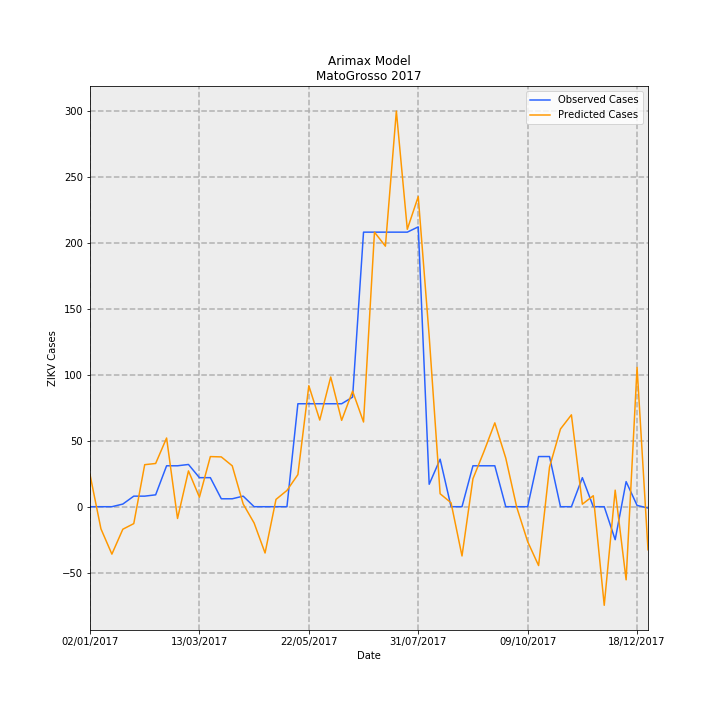

The file beside this chart, header and first rows:
Date, predictions_incidence, observed_incidence, Predicted Cases, Observed Cases, error
02/01/2017, 0.7279, 0.0, 24.34, 0.0, -24.34
09/01/2017, -0.5011, 0.0, -16.76, 0.0, 16.76
16/01/2017, -1.074, 0.0, -35.93, 0.0, 35.93
23/01/2017, -0.5102, 0.0598, -17.06, 2, 19.06
30/01/2017, -0.383, 0.2392, -12.81, 8, 20.81
06/02/2017, 0.9519, 0.2392, 31.84, 8, -23.84
13/02/2017, 0.9792, 0.2691, 32.75, 9, -23.75
20/02/2017, 1.556, 0.9269, 52.05, 31, -21.05
27/02/2017, -0.2668, 0.9269, -8.922, 31, 39.92
06/03/2017, 0.8112, 0.9568, 27.13, 32, 4.869
13/03/2017, 0.2157, 0.6578, 7.216, 22.0, 14.78
20/03/2017, 1.135, 0.6578, 37.97, 22.0, -15.97
27/03/2017, 1.128, 0.1794, 37.73, 6, -31.73
03/04/2017, 0.9261, 0.1794, 30.97, 6, -24.97
10/04/2017, 0.06149, 0.2392, 2.057, 8, 5.943
17/04/2017, -0.3697, 0.0, -12.36, 0.0, 12.36
24/04/2017, -1.049, 0.0, -35.07, 0.0, 35.07
01/05/2017, 0.1653, 0.0, 5.529, 0.0, -5.529
08/05/2017, 0.368, 0.0, 12.31, 0.0, -12.31
15/05/2017, 0.7269, 2.332, 24.31, 78, 53.69
22/05/2017, 2.741, 2.332, 91.66, 78, -13.66
29/05/2017, 1.962, 2.332, 65.64, 78, 12.36
05/06/2017, 2.938, 2.332, 98.26, 78, -20.26
12/06/2017, 1.956, 2.332, 65.42, 78, 12.58
19/06/2017, 2.617, 2.482, 87.54, 83.0, -4.542
26/06/2017, 1.919, 6.219, 64.17, 208, 143.8
03/07/2017, 6.219, 6.219, 208, 208, 0.01784
10/07/2017, 5.902, 6.219, 197.4, 208, 10.61
17/07/2017, 8.961, 6.219, 299.7, 208, -91.7
24/07/2017, 6.284, 6.219, 210.2, 208, -2.173
31/07/2017, 7.024, 6.339, 234.9, 212, -22.93
07/08/2017, 3.863, 0.5083, 129.2, 17, -112.2
14/08/2017, 0.2935, 1.076, 9.816, 36, 26.18
21/08/2017, 0.08854, 0.0, 2.961, 0.0, -2.961
28/08/2017, -1.116, 0.0, -37.31, 0.0, 37.31
04/09/2017, 0.633, 0.9269, 21.17, 31, 9.828
11/09/2017, 1.247, 0.9269, 41.69, 31, -10.69
18/09/2017, 1.899, 0.9269, 63.52, 31, -32.52
25/09/2017, 1.101, 0.0, 36.81, 0.0, -36.81
02/10/2017, -0.00932, 0.0, -0.3117, 0.0, 0.3117
09/10/2017, -0.7905, 0.0, -26.44, 0.0, 26.44
16/10/2017, -1.333, 1.136, -44.58, 38, 82.58
23/10/2017, 0.8976, 1.136, 30.02, 38, 7.979
30/10/2017, 1.76, 0.0, 58.86, 0.0, -58.86
06/11/2017, 2.081, 0.0, 69.6, 0.0, -69.6
13/11/2017, 0.05684, 0.6578, 1.901, 22.0, 20.1
20/11/2017, 0.2487, 0.0, 8.319, 0.0, -8.319
27/11/2017, -2.233, 0.0, -74.69, 0.0, 74.69
04/12/2017, 0.3747, -0.7475, 12.53, -25, -37.53
11/12/2017, -1.656, 0.5681, -55.39, 19, 74.39
18/12/2017, 3.155, 0.0299, 105.5, 1, -104.5
25/12/2017, -0.9752, -0.0299, -32.61, -1, 31.61
